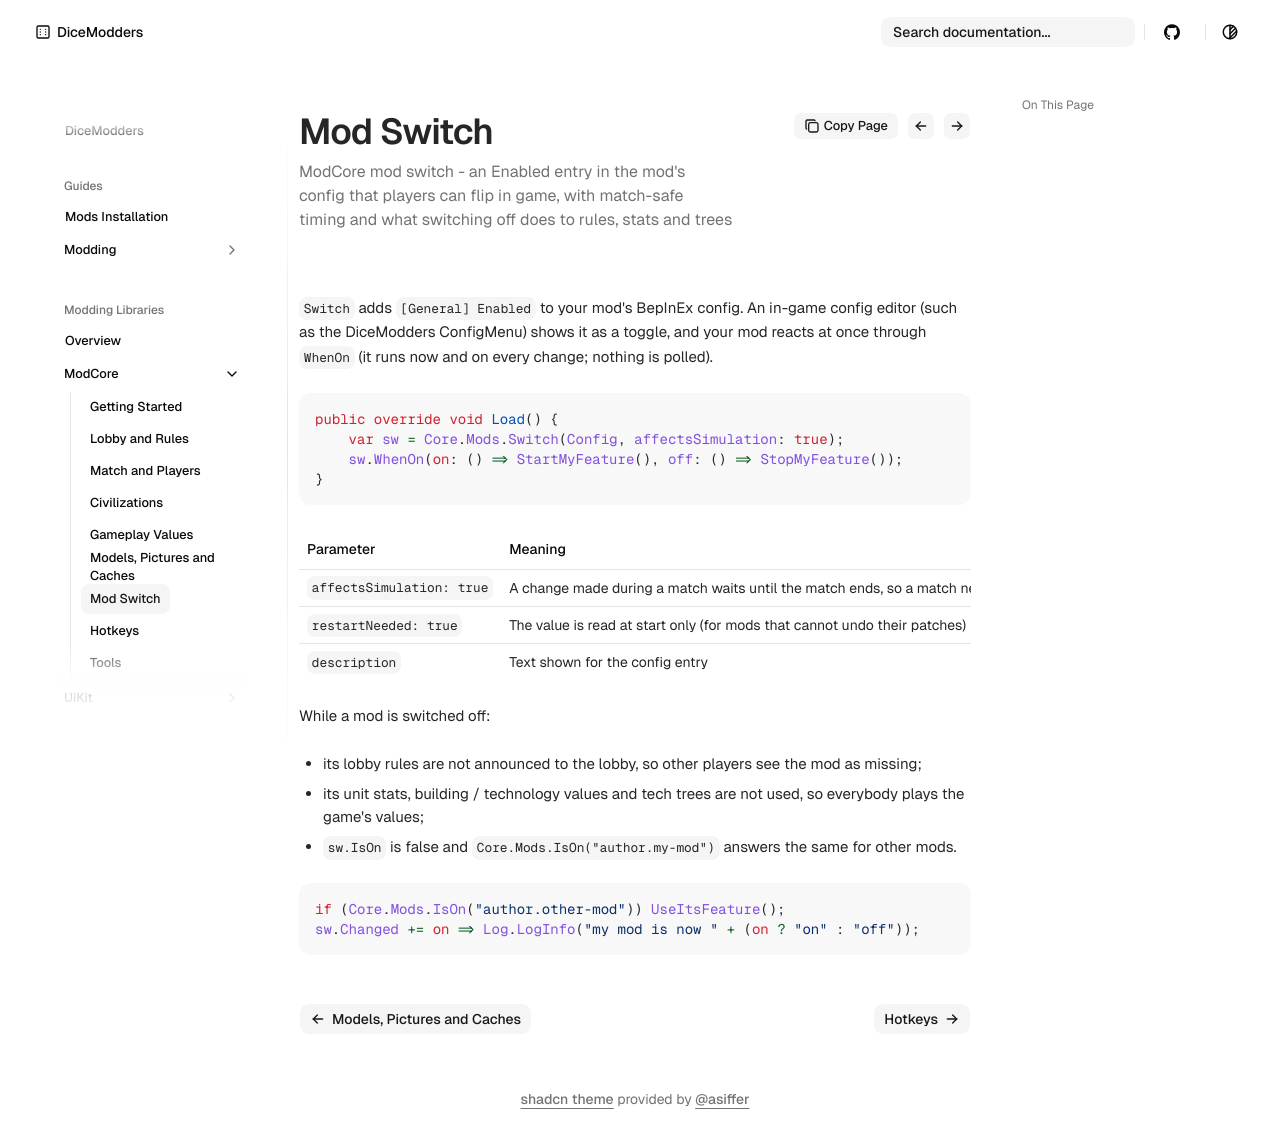

repository: DiceModders/DiceKingdoms-Modding-Wiki · page: libraries/modcore/mod-switch/index.html · generator: mkdocs

---
summary: ModCore mod switch - an Enabled entry in the mod's config that players can flip in game, with match-safe timing and what switching off does to rules, stats and trees
---

# Mod switch

`Switch` adds `[General] Enabled` to your mod's BepInEx config. An in-game config editor (such as the DiceModders ConfigMenu) shows it as a toggle, and your mod reacts at once
through `WhenOn` (it runs now and on every change; nothing is polled).

```csharp
public override void Load() {
    var sw = Core.Mods.Switch(Config, affectsSimulation: true);
    sw.WhenOn(on: () => StartMyFeature(), off: () => StopMyFeature());
}
```

| Parameter | Meaning |
|---|---|
| `affectsSimulation: true` | A change made during a match waits until the match ends, so a match never changes halfway |
| `restartNeeded: true` | The value is read at start only (for mods that cannot undo their patches) |
| `description` | Text shown for the config entry |

While a mod is switched off:

- its lobby rules are not announced to the lobby, so other players see the mod as missing;
- its unit stats, building / technology values and tech trees are not used, so everybody plays the game's values;
- `sw.IsOn` is false and `Core.Mods.IsOn("author.my-mod")` answers the same for other mods.

```csharp
if (Core.Mods.IsOn("author.other-mod")) UseItsFeature();
sw.Changed += on => Log.LogInfo("my mod is now " + (on ? "on" : "off"));
```
